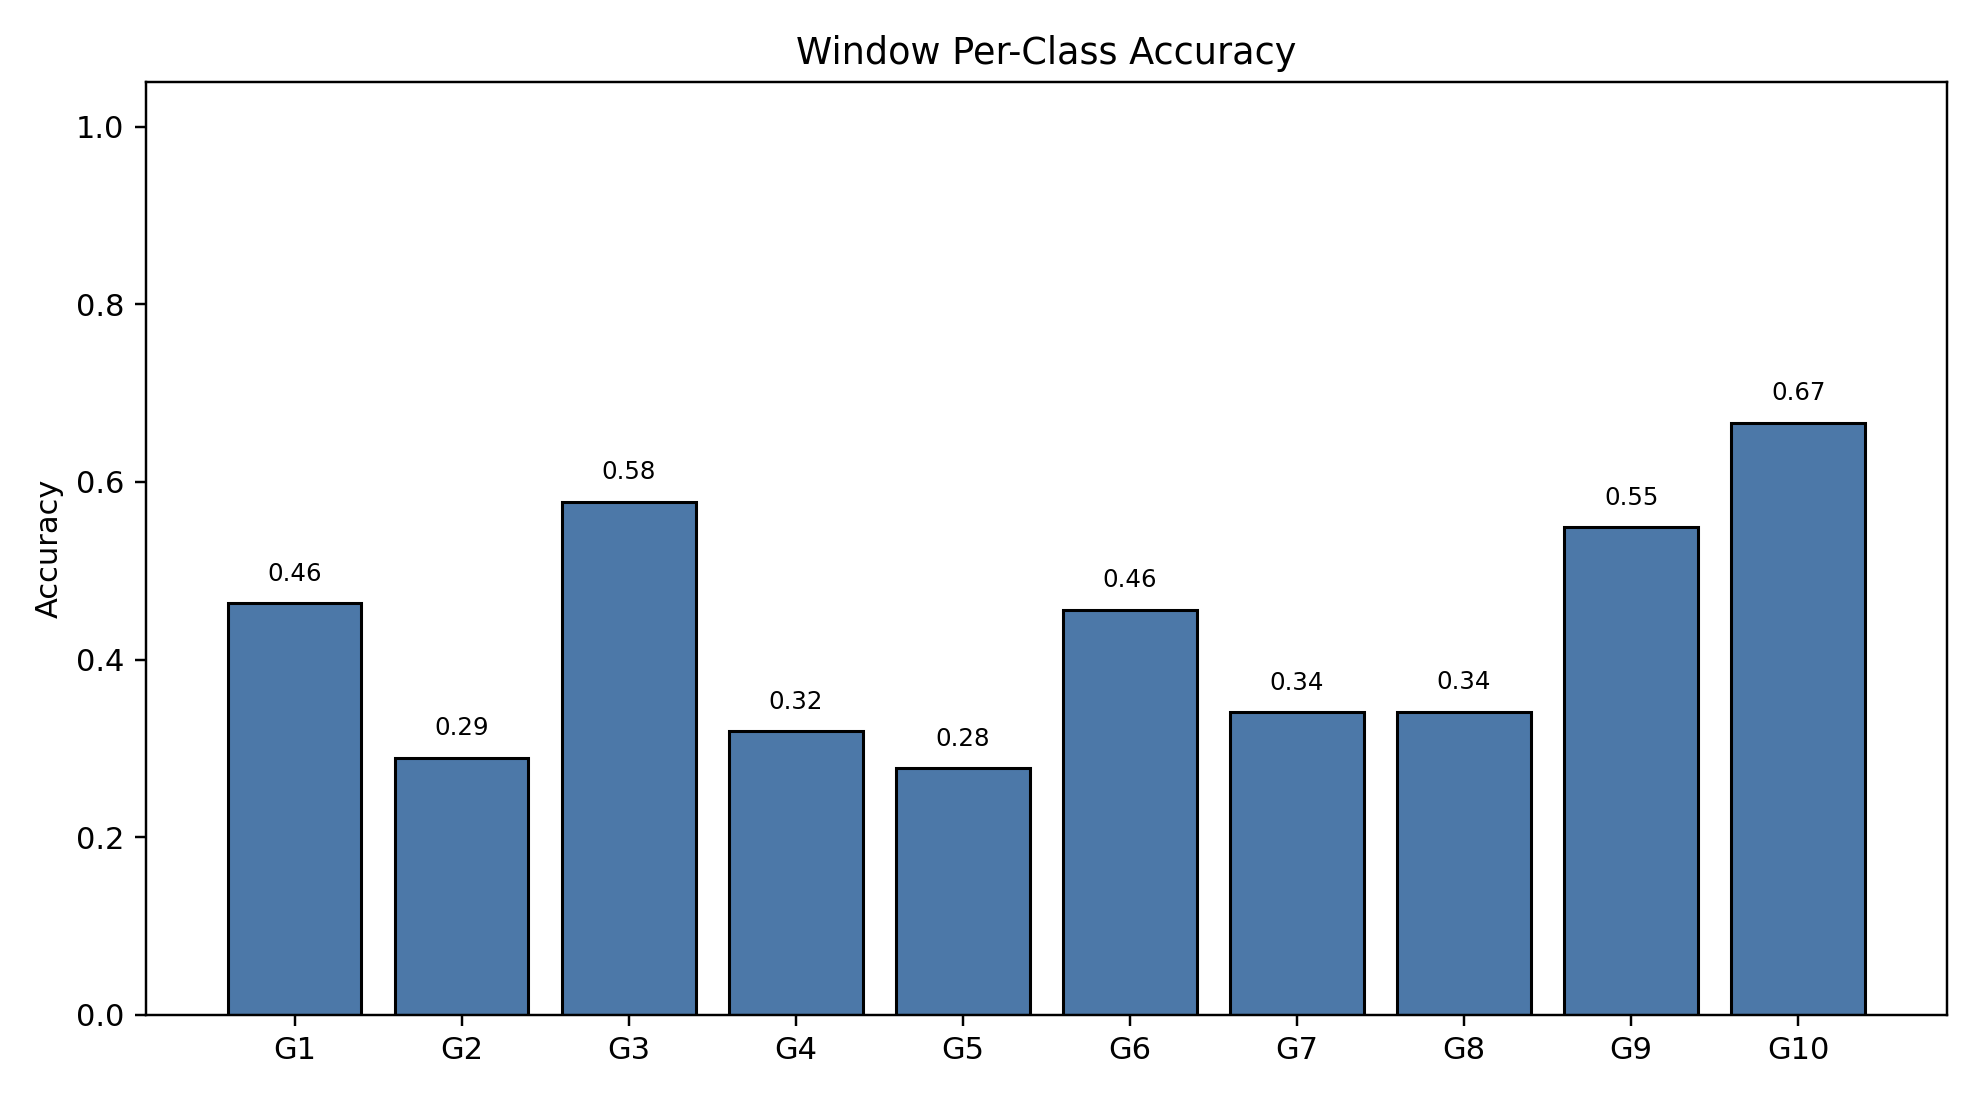

The file beside this chart, header and first rows:
class_index, gesture_id, support, correct, accuracy
0, 1, 790, 366, 0.4633
1, 2, 692, 200, 0.289
2, 3, 766, 442, 0.577
3, 4, 743, 237, 0.319
4, 5, 735, 204, 0.2776
5, 6, 763, 348, 0.4561
6, 7, 755, 257, 0.3404
7, 8, 707, 241, 0.3409
8, 9, 687, 377, 0.5488
9, 10, 683, 455, 0.6662
